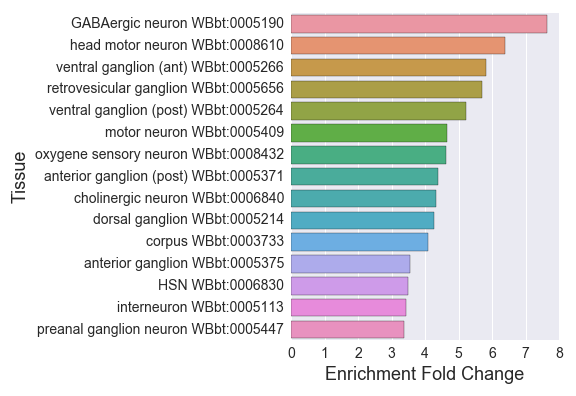

Data behind this chart, as committed beside it:
#GABAergic_neuron_specific_
, Tissue, Expected, Observed, Fold Change, Q value, Enrichment Fold Change
0, nervous system WBbt:0005735, 78.94, 114.0, 1.444, 9.558728123571777e-11, 1.444
1, cholinergic neuron WBbt:0006840, 9.004, 39.0, 4.331, 3.1950264395420623e-15, 4.331
2, touch receptor neuron WBbt:0005237, 4.767, 16.0, 3.357, 1.3805058682806567e-05, 3.357
3, embryonic cell WBbt:0007028, 25.05, 50.0, 1.996, 4.073305686744342e-07, 1.996
4, anterior ganglion (post) WBbt:0005371, 5.694, 25.0, 4.391, 3.082719309618277e-10, 4.391
5, glutamatergic neuron WBbt:0006829, 3.019, 9.0, 2.981, 0.002036, 2.981
6, interneuron WBbt:0005113, 13.98, 48.0, 3.433, 6.236300848218223e-15, 3.433
7, outer labial sensillum WBbt:0005501, 2.701, 6.0, 2.221, 0.04249, 2.221
8, HSN WBbt:0006830, 2.86, 10.0, 3.496, 0.0003211, 3.496
9, serotonergic neuron WBbt:0006837, 6.17, 20.0, 3.241, 2.5237476161720087e-06, 3.241
10, amphid sensillum WBbt:0005391, 17.77, 35.0, 1.97, 5.0069593756285314e-05, 1.97
11, corpus WBbt:0003733, 4.634, 19.0, 4.1, 1.196472012669461e-07, 4.1
12, ventral ganglion (post) WBbt:0005264, 3.443, 18.0, 5.228, 5.60405410424579e-09, 5.228
13, motor neuron WBbt:0005409, 11.6, 54.0, 4.655, 4.6340880176523667e-23, 4.655
14, retrovesicular ganglion WBbt:0005656, 3.151, 18.0, 5.712, 1.3768776856272726e-09, 5.712
15, ASE WBbt:0005663, 3.813, 11.0, 2.885, 0.001005, 2.885
16, ventral ganglion (ant) WBbt:0005266, 2.754, 16.0, 5.809, 7.4148836034338e-09, 5.809
17, dorsal nerve cord WBbt:0006750, 6.938, 22.0, 3.171, 1.195251779116472e-06, 3.171
18, mechanosensory neuron WBbt:0008431, 9.057, 25.0, 2.76, 2.5843720933497103e-06, 2.76
19, lateral ganglion WBbt:0005105, 13.45, 38.0, 2.825, 2.4647939405603217e-09, 2.825
20, head motor neuron WBbt:0008610, 3.602, 23.0, 6.386, 8.646703863245763e-13, 6.386
21, chemosensory neuron WBbt:0005837, 10.2, 27.0, 2.648, 2.5237476161720087e-06, 2.648
22, ADL WBbt:0005661, 2.781, 6.0, 2.158, 0.04565, 2.158
23, carbon dioxide sensory neuron WBbt:00084…, 5.111, 16.0, 3.13, 3.434703660380656e-05, 3.13
24, sensillum WBbt:0006929, 22.48, 43.0, 1.913, 1.0778360093246815e-05, 1.913
25, head WBbt:0005739, 68.93, 98.0, 1.422, 3.264529823414971e-07, 1.422
26, pharyngeal muscle cell WBbt:0005451, 10.09, 16.0, 1.586, 0.04832, 1.586
27, tail WBbt:0005741, 44.33, 70.0, 1.579, 4.299349366225255e-06, 1.579
28, odorsensory neuron WBbt:0005839, 5.614, 11.0, 1.959, 0.02421, 1.959
29, nociceptor neuron WBbt:0008434, 2.728, 6.0, 2.2, 0.04353, 2.2
30, ventral nerve cord WBbt:0005829, 12.08, 27.0, 2.236, 5.0069593756285314e-05, 2.236
31, nerve ring neuron WBbt:0006974, 11.12, 36.0, 3.237, 1.9260507184670437e-10, 3.237
32, posterior lateral ganglion WBbt:0005465, 4.502, 14.0, 3.11, 0.0001019, 3.11
33, preanal ganglion neuron WBbt:0005447, 3.866, 13.0, 3.362, 7.670161615527528e-05, 3.362
34, terminal bulb WBbt:0003732, 5.27, 14.0, 2.657, 0.000582, 2.657
35, ASK WBbt:0005668, 2.781, 8.0, 2.877, 0.004275, 2.877
36, GABAergic neuron WBbt:0005190, 4.184, 32.0, 7.648, 6.07898880174554e-20, 7.648
37, oxygene sensory neuron WBbt:0008432, 2.807, 13.0, 4.631, 2.5237476161720087e-06, 4.631
38, ciliated neuron WBbt:0006816, 21.45, 47.0, 2.191, 6.780772052150355e-08, 2.191
39, sensory neuron WBbt:0005759, 21.45, 53.0, 2.471, 9.558728123571777e-11, 2.471
40, osmosensory neuron WBbt:0008433, 2.728, 6.0, 2.2, 0.04353, 2.2
41, dorsal ganglion WBbt:0005214, 3.284, 14.0, 4.263, 2.618279672755139e-06, 4.263
42, ventral cord neuron WBbt:0005300, 17.16, 48.0, 2.797, 1.5658094725921342e-11, 2.797
43, anterior ganglion WBbt:0005375, 7.018, 25.0, 3.562, 2.179191237181841e-08, 3.562
